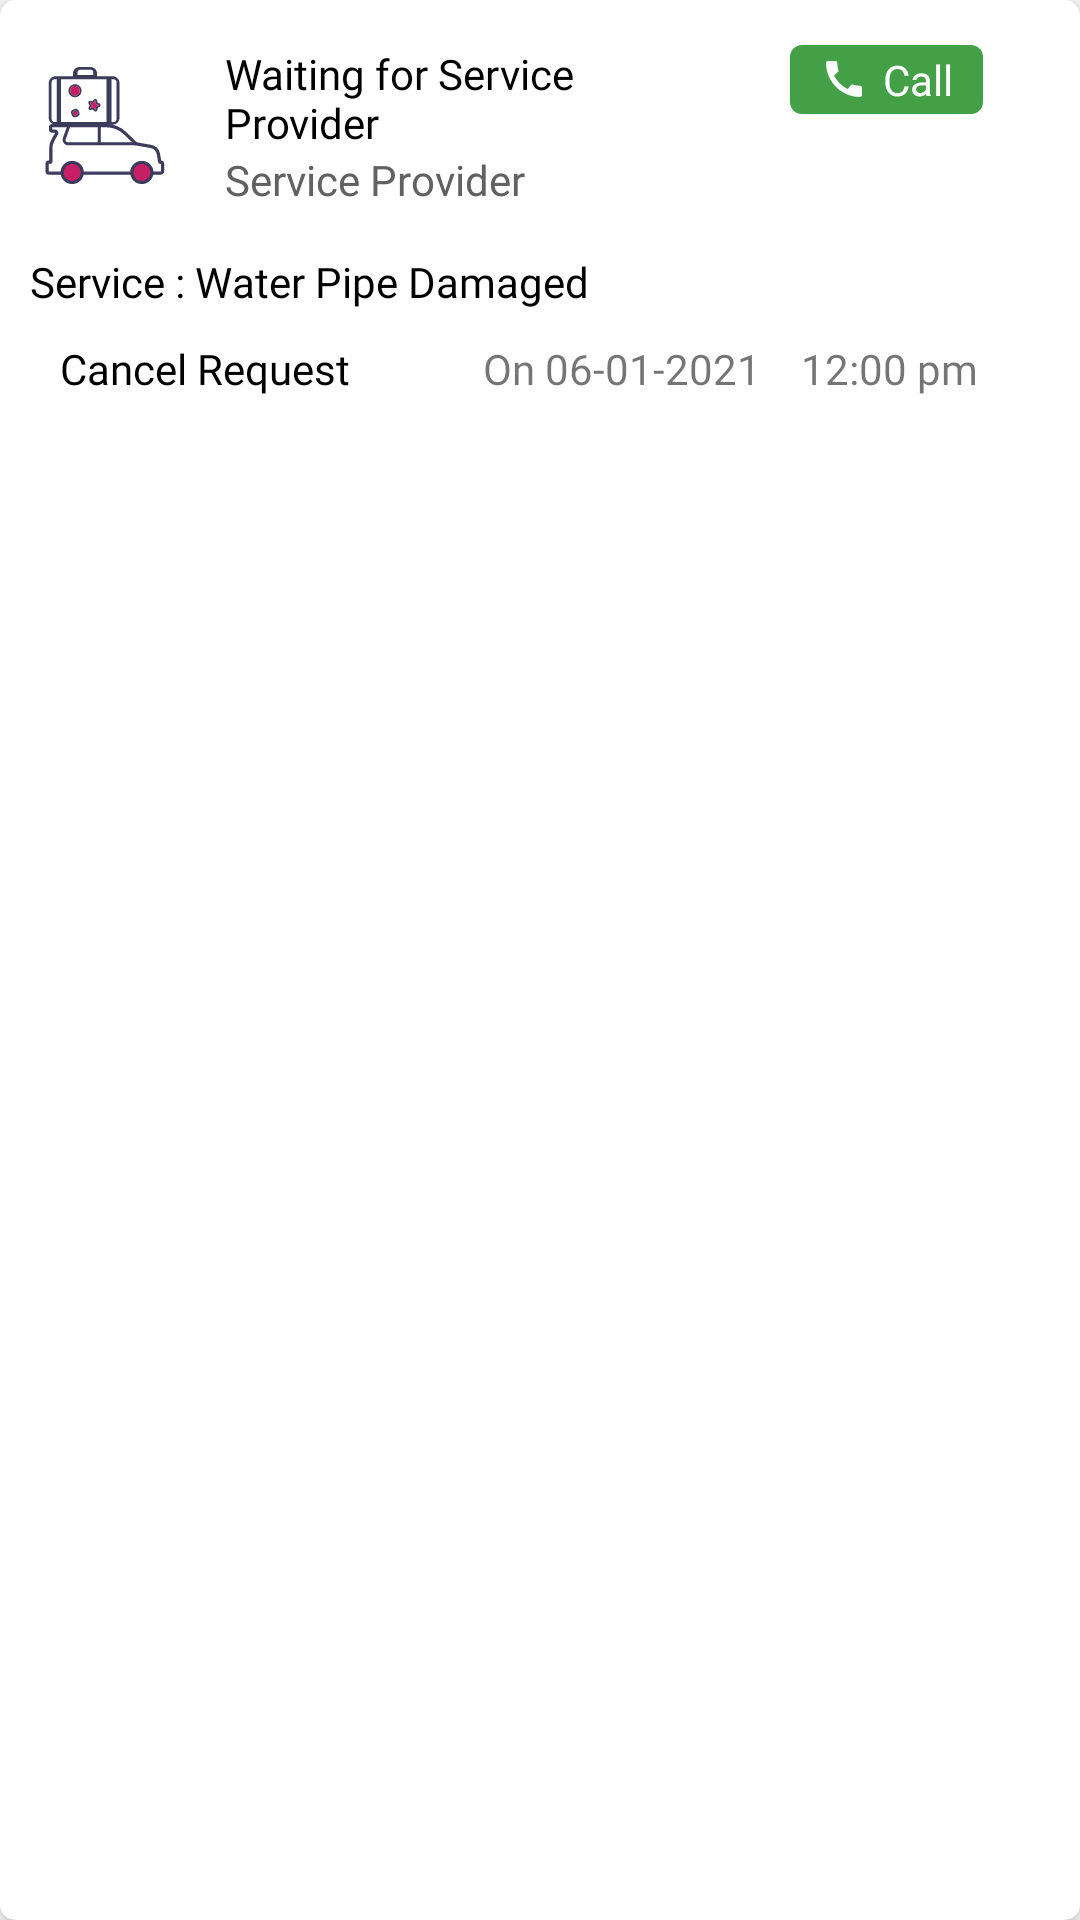

This screen was rendered from an Android layout file. Write that file and the resources it references.
<!-- AndroidManifest.xml: application theme Theme.Services -->
<!-- res/layout/inflater_order.xml -->
<?xml version="1.0" encoding="utf-8"?>
<com.google.android.material.card.MaterialCardView
    xmlns:android="http://schemas.android.com/apk/res/android"
    android:layout_width="match_parent"
    android:layout_height="wrap_content"
    xmlns:app="http://schemas.android.com/apk/res-auto"
    android:layout_margin="5dp"
    app:cardCornerRadius="5dp"
    app:cardElevation="5dp">

    <RelativeLayout
        android:layout_width="match_parent"
        android:layout_height="wrap_content"
        android:layout_margin="10dp">

        <LinearLayout
            android:id="@+id/ll_layout"
            android:layout_width="match_parent"
            android:layout_height="wrap_content"
            android:orientation="horizontal">

            <androidx.appcompat.widget.AppCompatImageView
                android:layout_width="50dp"
                android:layout_height="50dp"
                android:src="@drawable/ic_transport"
                android:padding="5dp"
                android:layout_gravity="center"/>

            <LinearLayout
                android:layout_width="0dp"
                android:layout_height="wrap_content"
                android:orientation="vertical"
                android:layout_weight="1"
                android:layout_marginLeft="10dp"
                android:padding="5dp">

                <TextView
                    android:id="@+id/tv_assignedname"
                    android:layout_width="match_parent"
                    android:layout_height="wrap_content"
                    android:text="Waiting for Service Provider"
                    android:textColor="@color/md_black_1000"
                    android:fontFamily="@font/p_regular"/>

                <TextView
                    android:id="@+id/tv_servicename"
                    android:layout_width="match_parent"
                    android:layout_height="wrap_content"
                    android:text="Service Provider"
                    android:textColor="@color/md_grey_700"
                    android:fontFamily="@font/p_light"/>
            </LinearLayout>

            <LinearLayout
                android:id="@+id/ll_amount"
                android:layout_width="wrap_content"
                android:layout_height="wrap_content"
                android:orientation="vertical"
                android:layout_weight="0.2"
                android:padding="5dp">

                <TextView
                    android:id="@+id/tv_amount"
                    android:layout_width="match_parent"
                    android:layout_height="wrap_content"
                    android:text="Rs 5000"
                    android:gravity="center"
                    android:textColor="@color/md_black_1000"
                    android:fontFamily="@font/p_regular"
                    android:visibility="gone"/>

                <TextView
                    android:id="@+id/tv_call"
                    android:layout_width="wrap_content"
                    android:layout_height="wrap_content"
                    android:paddingLeft="10dp"
                    android:paddingRight="10dp"
                    android:paddingTop="2dp"
                    android:paddingBottom="2dp"
                    android:text="Call"
                    android:drawableLeft="@drawable/ic_call"
                    android:drawablePadding="5dp"
                    android:layout_gravity="center"
                    android:textColor="@color/md_white_1000"
                    android:fontFamily="@font/p_light"
                    android:background="@drawable/callbutton"/>

            </LinearLayout>

        </LinearLayout>


        <TextView
            android:id="@+id/tv_servicenote"
            android:layout_width="match_parent"
            android:layout_height="wrap_content"
            android:textColor="@color/md_black_1000"
            android:layout_marginTop="10dp"
            android:fontFamily="@font/p_light"
            android:text="Service : Water Pipe Damaged"
            android:maxLines="1"
            android:layout_below="@+id/ll_layout"/>


        <LinearLayout
            android:layout_width="match_parent"
            android:layout_height="wrap_content"
            android:orientation="horizontal"
            android:layout_below="@+id/tv_servicenote"
            android:layout_marginTop="10dp">

            <TextView
                android:id="@+id/tv_status"
                android:layout_width="wrap_content"
                android:layout_height="wrap_content"
                android:text="Cancel Request"
                android:textColor="@color/md_black_1000"
                android:fontFamily="@font/p_regular"
                android:paddingLeft="10dp"
                android:paddingRight="20dp"/>


            <TextView
                android:id="@+id/tv_date"
                android:layout_width="match_parent"
                android:layout_height="wrap_content"
                android:fontFamily="@font/p_light"
                android:gravity="center"
                android:text="On 06-01-2021    12:00 pm" />



        </LinearLayout>


    </RelativeLayout>

</com.google.android.material.card.MaterialCardView>
<!-- resources referenced by this layout -->
<resources>
  <color name="md_black_1000">#000000</color>
  <color name="md_grey_700">#616161</color>
  <color name="md_white_1000">#ffffff</color>
  <!-- drawable callbutton (drawable) -->
  <?xml version="1.0" encoding="utf-8"?>
  <selector xmlns:android="http://schemas.android.com/apk/res/android">
      <item android:state_pressed="true">
          <shape>
              <solid android:color="#5A7188" />
              <corners android:radius="4dp" />
          </shape>
      </item>
  
      <item>
          <shape>
              <solid android:color="@color/md_green_600" />
  
              <corners android:radius="4dp" />
  
          </shape>
      </item>
  
  
  </selector>
  <!-- drawable ic_call (drawable) -->
  <vector android:height="16dp" android:tint="@color/md_white_1000"
      android:viewportHeight="24" android:viewportWidth="24"
      android:width="16dp" xmlns:android="http://schemas.android.com/apk/res/android">
      <path android:fillColor="@android:color/white" android:pathData="M20.01,15.38c-1.23,0 -2.42,-0.2 -3.53,-0.56 -0.35,-0.12 -0.74,-0.03 -1.01,0.24l-1.57,1.97c-2.83,-1.35 -5.48,-3.9 -6.89,-6.83l1.95,-1.66c0.27,-0.28 0.35,-0.67 0.24,-1.02 -0.37,-1.11 -0.56,-2.3 -0.56,-3.53 0,-0.54 -0.45,-0.99 -0.99,-0.99H4.19C3.65,3 3,3.24 3,3.99 3,13.28 10.73,21 20.01,21c0.71,0 0.99,-0.63 0.99,-1.18v-3.45c0,-0.54 -0.45,-0.99 -0.99,-0.99z"/>
  </vector>
  <!-- drawable ic_transport: vector/xml drawable (drawable, 10629 chars, omitted) -->
  <style name="Theme.Services" parent="Theme.MaterialComponents.Light.NoActionBar">
          
          <item name="colorPrimary">@color/purple_500</item>
          <item name="colorPrimaryVariant">@color/purple_700</item>
          <item name="colorOnPrimary">@color/white</item>
          
          <item name="colorSecondary">@color/teal_200</item>
          <item name="colorSecondaryVariant">@color/teal_700</item>
          <item name="colorOnSecondary">@color/black</item>
          
          <item name="android:statusBarColor" tools:targetApi="l">?attr/colorPrimaryVariant</item>
          
      </style>
  <color name="md_green_600">#43A047</color>
  <color name="purple_500">#FF6200EE</color>
  <color name="purple_700">#FF3700B3</color>
  <color name="white">#FFFFFFFF</color>
  <color name="teal_200">#FF03DAC5</color>
  <color name="teal_700">#FF018786</color>
  <color name="black">#FF000000</color>
</resources>
